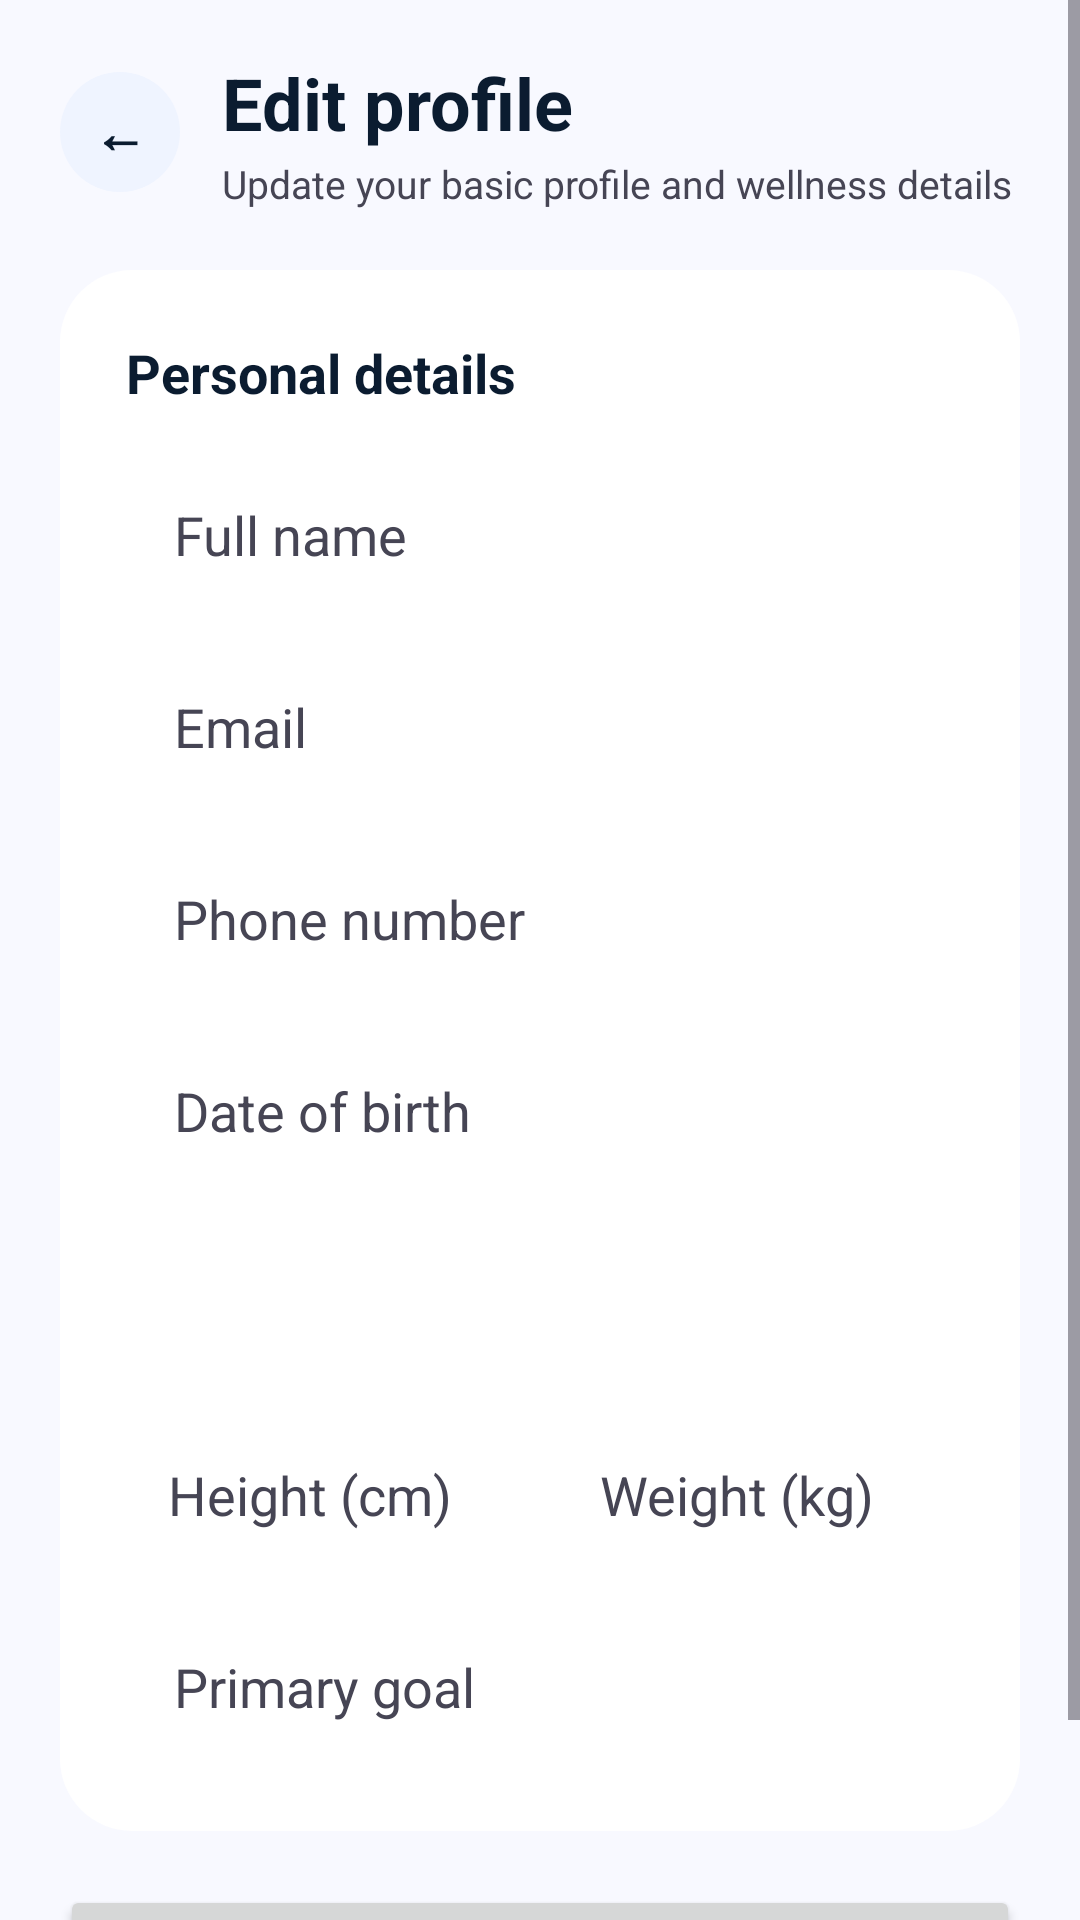

The Android layout XML behind this screen, and the referenced resources:
<!-- AndroidManifest.xml: application theme Theme.FocusLife -->
<!-- res/layout/activity_edit_profile.xml -->
<?xml version="1.0" encoding="utf-8"?>
<ScrollView xmlns:android="http://schemas.android.com/apk/res/android"
    android:layout_width="match_parent"
    android:layout_height="match_parent"
    android:background="@color/background"
    android:fillViewport="true">

    <LinearLayout
        android:layout_width="match_parent"
        android:layout_height="wrap_content"
        android:orientation="vertical"
        android:paddingStart="20dp"
        android:paddingTop="18dp"
        android:paddingEnd="20dp"
        android:paddingBottom="32dp">

        <LinearLayout
            android:layout_width="match_parent"
            android:layout_height="wrap_content"
            android:gravity="center_vertical"
            android:orientation="horizontal">

            <TextView
                android:id="@+id/btnBack"
                android:layout_width="40dp"
                android:layout_height="40dp"
                android:background="@drawable/bg_card_surface_low"
                android:gravity="center"
                android:text="←"
                android:textColor="@color/on_surface"
                android:textSize="18sp"
                android:textStyle="bold" />

            <LinearLayout
                android:layout_width="0dp"
                android:layout_height="wrap_content"
                android:layout_marginStart="14dp"
                android:layout_weight="1"
                android:orientation="vertical">

                <TextView
                    android:layout_width="wrap_content"
                    android:layout_height="wrap_content"
                    android:text="@string/edit_profile_title"
                    android:textColor="@color/on_surface"
                    android:textSize="24sp"
                    android:textStyle="bold" />

                <TextView
                    android:layout_width="wrap_content"
                    android:layout_height="wrap_content"
                    android:layout_marginTop="2dp"
                    android:text="@string/profile_editor_subtitle"
                    android:textColor="@color/on_surface_variant"
                    android:textSize="13sp" />
            </LinearLayout>
        </LinearLayout>

        <LinearLayout
            android:id="@+id/layoutForm"
            android:layout_width="match_parent"
            android:layout_height="wrap_content"
            android:layout_marginTop="20dp"
            android:background="@drawable/bg_card_white"
            android:orientation="vertical"
            android:padding="22dp">

            <TextView
                android:layout_width="wrap_content"
                android:layout_height="wrap_content"
                android:text="@string/profile_personal_section"
                android:textColor="@color/on_surface"
                android:textSize="18sp"
                android:textStyle="bold" />

            <EditText
                android:id="@+id/edtName"
                android:layout_width="match_parent"
                android:layout_height="52dp"
                android:layout_marginTop="16dp"
                android:background="@drawable/bg_input_surface"
                android:hint="@string/profile_name"
                android:inputType="textPersonName"
                android:paddingStart="16dp"
                android:paddingEnd="16dp"
                android:textColor="@color/on_surface"
                android:textColorHint="@color/on_surface_variant" />

            <EditText
                android:id="@+id/edtEmail"
                android:layout_width="match_parent"
                android:layout_height="52dp"
                android:layout_marginTop="12dp"
                android:background="@drawable/bg_input_surface"
                android:hint="@string/label_email"
                android:inputType="textEmailAddress"
                android:paddingStart="16dp"
                android:paddingEnd="16dp"
                android:textColor="@color/on_surface"
                android:textColorHint="@color/on_surface_variant" />

            <EditText
                android:id="@+id/edtPhone"
                android:layout_width="match_parent"
                android:layout_height="52dp"
                android:layout_marginTop="12dp"
                android:background="@drawable/bg_input_surface"
                android:digits="0123456789"
                android:hint="@string/profile_phone"
                android:inputType="phone"
                android:maxLength="10"
                android:paddingStart="16dp"
                android:paddingEnd="16dp"
                android:textColor="@color/on_surface"
                android:textColorHint="@color/on_surface_variant" />

            <EditText
                android:id="@+id/edtDob"
                android:layout_width="match_parent"
                android:layout_height="52dp"
                android:layout_marginTop="12dp"
                android:background="@drawable/bg_input_surface"
                android:clickable="true"
                android:focusable="false"
                android:hint="@string/profile_dob"
                android:inputType="none"
                android:paddingStart="16dp"
                android:paddingEnd="16dp"
                android:textColor="@color/on_surface"
                android:textColorHint="@color/on_surface_variant" />

            <Spinner
                android:id="@+id/spinnerGender"
                android:layout_width="match_parent"
                android:layout_height="52dp"
                android:layout_marginTop="12dp"
                android:background="@drawable/bg_input_surface"
                android:paddingStart="12dp"
                android:paddingEnd="12dp" />

            <LinearLayout
                android:layout_width="match_parent"
                android:layout_height="wrap_content"
                android:layout_marginTop="12dp"
                android:orientation="horizontal">

                <EditText
                    android:id="@+id/edtHeight"
                    android:layout_width="0dp"
                    android:layout_height="52dp"
                    android:layout_weight="1"
                    android:background="@drawable/bg_input_surface"
                    android:hint="@string/profile_height"
                    android:inputType="numberDecimal"
                    android:paddingStart="14dp"
                    android:paddingEnd="14dp"
                    android:textColor="@color/on_surface"
                    android:textColorHint="@color/on_surface_variant" />

                <Space
                    android:layout_width="12dp"
                    android:layout_height="1dp" />

                <EditText
                    android:id="@+id/edtWeight"
                    android:layout_width="0dp"
                    android:layout_height="52dp"
                    android:layout_weight="1"
                    android:background="@drawable/bg_input_surface"
                    android:hint="@string/profile_weight"
                    android:inputType="numberDecimal"
                    android:paddingStart="14dp"
                    android:paddingEnd="14dp"
                    android:textColor="@color/on_surface"
                    android:textColorHint="@color/on_surface_variant" />
            </LinearLayout>

            <EditText
                android:id="@+id/edtGoal"
                android:layout_width="match_parent"
                android:layout_height="52dp"
                android:layout_marginTop="12dp"
                android:background="@drawable/bg_input_surface"
                android:hint="@string/profile_primary_goal"
                android:paddingStart="16dp"
                android:paddingEnd="16dp"
                android:textColor="@color/on_surface"
                android:textColorHint="@color/on_surface_variant" />
        </LinearLayout>

        <Button
            android:id="@+id/btnSaveProfile"
            android:layout_width="match_parent"
            android:layout_height="54dp"
            android:layout_marginTop="18dp"
            android:text="@string/save_changes"
            android:textAllCaps="false"
            android:textColor="@color/on_primary"
            android:textStyle="bold" />
    </LinearLayout>
</ScrollView>
<!-- resources referenced by this layout -->
<resources>
  <color name="background">#F8F9FF</color>
  <color name="on_primary">#FFFFFF</color>
  <color name="on_surface">#0B1C30</color>
  <color name="on_surface_variant">#464554</color>
  <!-- drawable bg_card_surface_low (drawable) -->
  <?xml version="1.0" encoding="utf-8"?>
  <shape xmlns:android="http://schemas.android.com/apk/res/android" android:shape="rectangle">
      <solid android:color="@color/surface_container_low"/>
      <corners android:radius="24dp"/>
  </shape>
  <!-- drawable bg_card_white (drawable) -->
  <?xml version="1.0" encoding="utf-8"?>
  <shape xmlns:android="http://schemas.android.com/apk/res/android" android:shape="rectangle">
      <solid android:color="@color/surface_container_lowest"/>
      <corners android:radius="24dp"/>
  </shape>
  <string name="edit_profile_title">Edit profile</string>
  <string name="label_email">Email</string>
  <string name="profile_dob">Date of birth</string>
  <string name="profile_editor_subtitle">Update your basic profile and wellness details</string>
  <string name="profile_height">Height (cm)</string>
  <string name="profile_name">Full name</string>
  <string name="profile_personal_section">Personal details</string>
  <string name="profile_phone">Phone number</string>
  <string name="profile_primary_goal">Primary goal</string>
  <string name="profile_weight">Weight (kg)</string>
  <string name="save_changes">Save changes</string>
  <style name="Theme.FocusLife" parent="Base.Theme.FocusLife" />
  <color name="surface_container_low">#EFF4FF</color>
  <color name="surface_container_lowest">#FFFFFF</color>
  <style name="Base.Theme.FocusLife" parent="Theme.Material3.DayNight.NoActionBar">
          <item name="colorPrimary">@color/primary</item>
          <item name="colorOnPrimary">@color/on_primary</item>
          <item name="colorSecondary">@color/secondary</item>
          <item name="colorError">@color/error</item>
          <item name="android:windowBackground">@color/background</item>
          <item name="windowNoTitle">true</item>
          <item name="windowActionBar">false</item>
          <item name="android:windowFullscreen">true</item>
          <item name="android:windowNoTitle">true</item>
          <item name="android:fontFamily">sans-serif</item>
          <item name="android:windowLightStatusBar">true</item>
          <item name="android:navigationBarColor">@color/surface_container_lowest</item>
      </style>
  <color name="primary">#4648D4</color>
  <color name="secondary">#006C49</color>
  <color name="error">#BA1A1A</color>
</resources>
